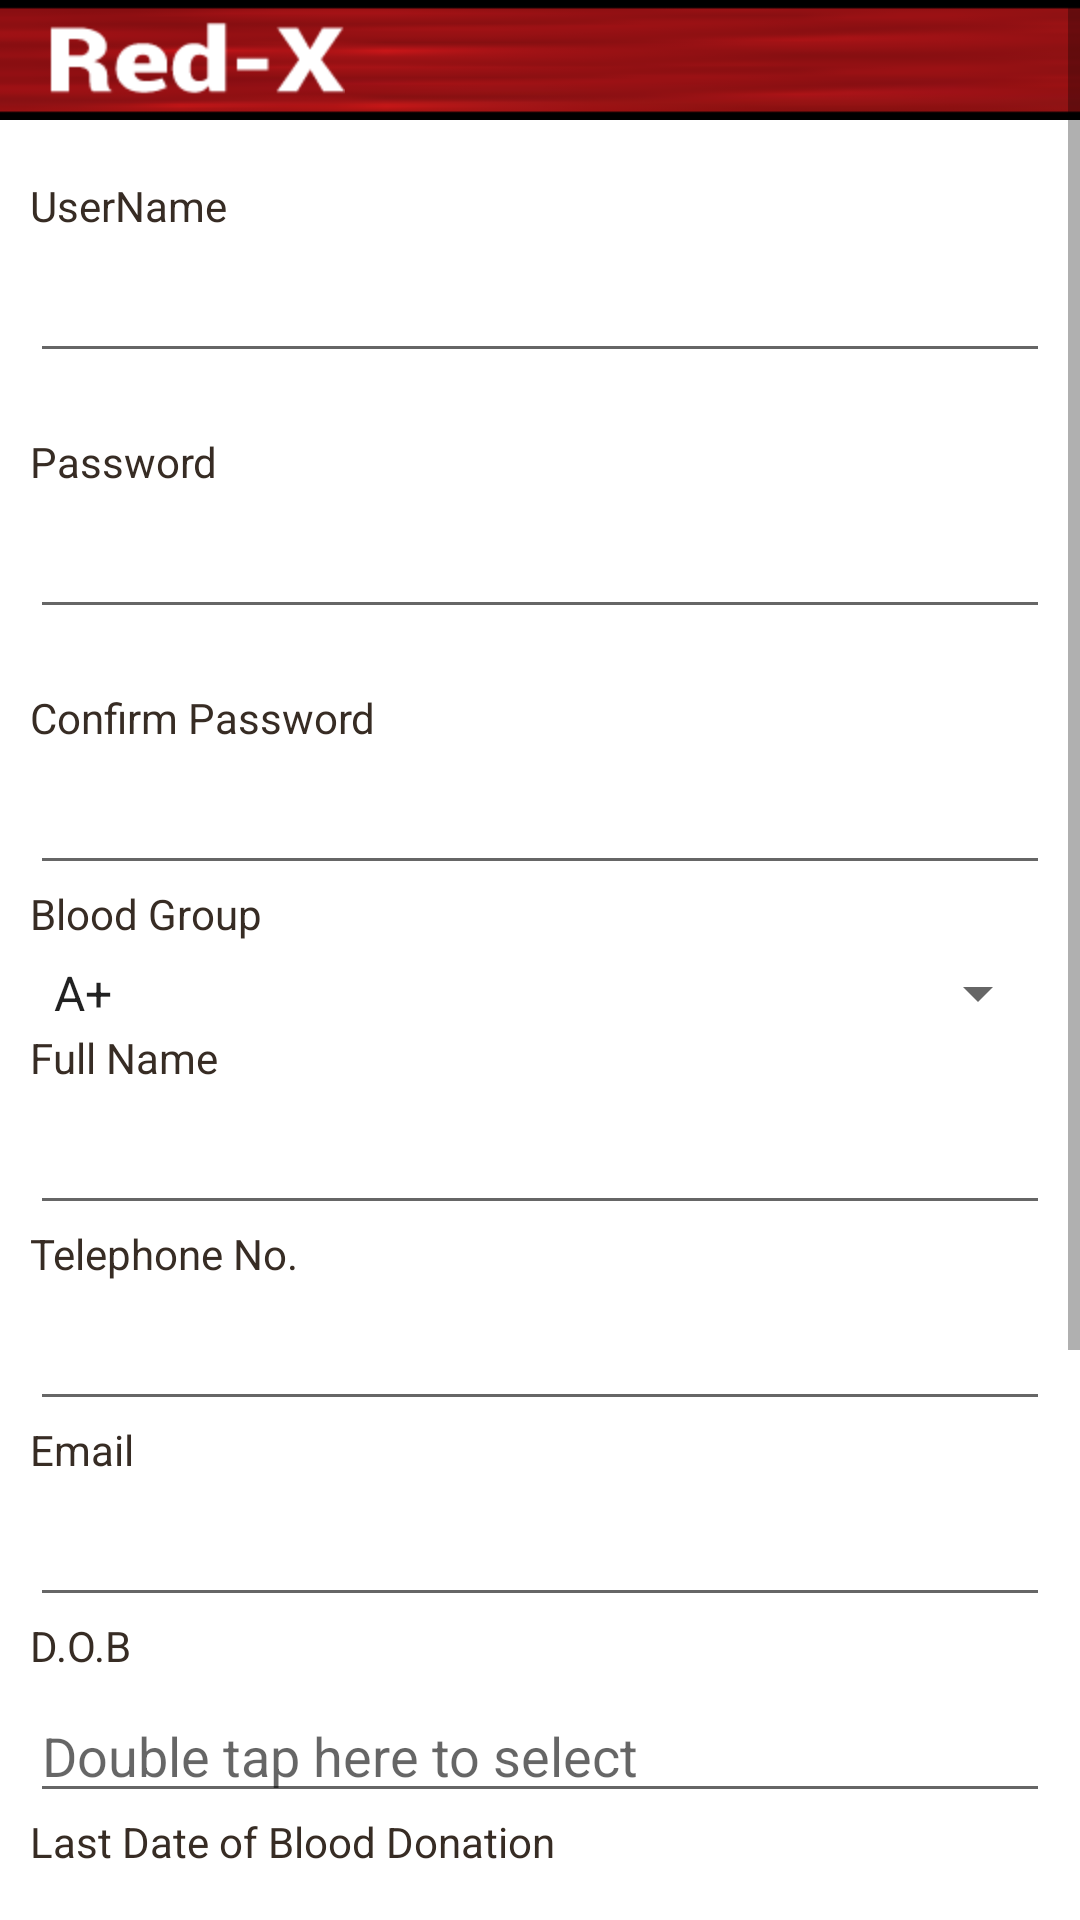

This screen was rendered from an Android layout file. Write that file and the resources it references.
<!-- AndroidManifest.xml: fallback theme Theme.MaterialComponents.DayNight.NoActionBar -->
<!-- res/layout/register.xml -->
<?xml version="1.0" encoding="utf-8"?>
<ScrollView xmlns:android="http://schemas.android.com/apk/res/android"
    android:layout_width="fill_parent"
    android:layout_height="fill_parent"
    android:fillViewport="true" >

    <RelativeLayout
        android:layout_width="fill_parent"
        android:layout_height="wrap_content"
        android:background="#fff" >

        

        <include
            layout="@layout/actionbar_layout" />
        


        

        <LinearLayout
            xmlns:android="http://schemas.android.com/apk/res/android"
            android:layout_width="match_parent"
            android:layout_height="wrap_content"
            android:orientation="vertical"
            android:paddingBottom="10dip"
            android:paddingLeft="10dip"
            android:paddingRight="10dip"
            android:paddingTop="40dip" >

            

            <TextView
                android:id="@+id/reg_error"
                android:layout_width="fill_parent"
                android:layout_height="wrap_content"
                android:textColor="#AA0000" />
            

            <TextView
                android:layout_width="fill_parent"
                android:layout_height="wrap_content"
                android:text="UserName"
                android:textColor="#372c24" />

            <EditText
                android:id="@+id/reg_un"
                android:layout_width="fill_parent"
                android:layout_height="wrap_content"
                android:layout_marginBottom="20dip"
                android:layout_marginTop="5dip"
                android:inputType="text"
                android:singleLine="true" />
            

            <TextView
                android:layout_width="fill_parent"
                android:layout_height="wrap_content"
                android:text="Password"
                android:textColor="#372c24" />

            <EditText
                android:id="@+id/reg_pw"
                android:layout_width="fill_parent"
                android:layout_height="wrap_content"
                android:layout_marginBottom="20dip"
                android:layout_marginTop="5dip"
                android:inputType="textPassword"
                android:singleLine="true" />
            

            <TextView
                android:layout_width="fill_parent"
                android:layout_height="wrap_content"
                android:text="Confirm Password"
                android:textColor="#372c24" />

            <EditText
                android:id="@+id/reg_cpw"
                android:layout_width="fill_parent"
                android:layout_height="wrap_content"
                android:layout_marginTop="5dip"
                android:inputType="textPassword"
                android:singleLine="true" />
            

            <TextView
                android:layout_width="fill_parent"
                android:layout_height="wrap_content"
                android:text="Blood Group"
                android:textColor="#372c24" />

            <Spinner
                android:id="@+id/reg_bg"
                android:layout_width="fill_parent"
                android:layout_height="wrap_content"
                android:layout_marginTop="5dip"
                android:entries="@array/bglist" />
            

            <TextView
                android:layout_width="fill_parent"
                android:layout_height="wrap_content"
                android:text="Full Name"
                android:textColor="#372c24" />

            <EditText
                android:id="@+id/reg_fn"
                android:layout_width="fill_parent"
                android:layout_height="wrap_content"
                android:layout_marginTop="5dip"
                android:inputType="textPersonName"
                android:singleLine="true" />
            

            <TextView
                android:layout_width="fill_parent"
                android:layout_height="wrap_content"
                android:text="Telephone No."
                android:textColor="#372c24" />

            <EditText
                android:id="@+id/reg_tn"
                android:layout_width="fill_parent"
                android:layout_height="wrap_content"
                android:layout_marginTop="5dip"
                android:inputType="phone"
                android:singleLine="true" />
            

            <TextView
                android:layout_width="fill_parent"
                android:layout_height="wrap_content"
                android:text="Email"
                android:textColor="#372c24" />

            <EditText
                android:id="@+id/reg_em"
                android:layout_width="fill_parent"
                android:layout_height="wrap_content"
                android:layout_marginTop="5dip"
                android:inputType="textEmailAddress"
                android:singleLine="true" />
            

            <TextView
                android:layout_width="fill_parent"
                android:layout_height="wrap_content"
                android:text="D.O.B"
                android:textColor="#372c24" />

            <EditText
                android:id="@+id/reg_dob"
                android:layout_width="fill_parent"
                android:layout_height="wrap_content"
                android:layout_marginTop="5dip"
                android:hint="Double tap here to select"
                android:inputType="text"
                android:singleLine="true" />
            

            <TextView
                android:layout_width="fill_parent"
                android:layout_height="wrap_content"
                android:text="Last Date of Blood Donation"
                android:textColor="#372c24" />

            <EditText
                android:id="@+id/reg_ld"
                android:layout_width="fill_parent"
                android:layout_height="wrap_content"
                android:layout_marginTop="5dip"
                android:hint="Double tap here or leave empty"
                android:inputType="text"
                android:singleLine="true" />
            

            <TextView
                android:layout_width="fill_parent"
                android:layout_height="wrap_content"
                android:text="Location"
                android:textColor="#372c24" />

            <AutoCompleteTextView
                android:id="@+id/reg_city"
                android:layout_width="fill_parent"
                android:layout_height="wrap_content"
                android:layout_marginTop="5dip"
                android:hint="City(State)"
                android:inputType="text"
                android:singleLine="true" />
            

            <Button
                android:id="@+id/btnRegister"
                android:layout_width="fill_parent"
                android:layout_height="wrap_content"
                android:layout_marginTop="10dip"
                android:text="Register New Account" />
            

            <TextView
                android:id="@+id/link_to_login"
                android:layout_width="fill_parent"
                android:layout_height="wrap_content"
                android:layout_marginBottom="40dip"
                android:layout_marginTop="40dip"
                android:gravity="center"
                android:text="Already have account! Login here"
                android:textColor="#025f7c"
                android:textSize="20dip" />
        </LinearLayout>
        

        <include
            layout="@layout/footer_layout" />
        
    </RelativeLayout>

</ScrollView>
<!-- res/layout/actionbar_layout.xml (included above) -->
<LinearLayout xmlns:android="http://schemas.android.com/apk/res/android"    
    android:paddingBottom="5dp" 
    android:paddingTop="5dp" 
    style="@style/ActionBarCompat" >
 
    <ImageView
        android:layout_width="wrap_content"
        android:layout_height="fill_parent"
        android:clickable="false"
        android:paddingLeft="15dip"
        android:scaleType="center"
        android:src="@drawable/redxlogo" />
 
</LinearLayout>
<!-- res/layout/footer_layout.xml (included above) -->
<?xml version="1.0" encoding="utf-8"?>
<LinearLayout xmlns:android="http://schemas.android.com/apk/res/android"
    android:layout_alignParentBottom="true"
    style="@style/FooterBar" >
    <TextView         	
        	android:text="Donate your blood and make a difference.."
            android:layout_width="fill_parent"
            android:layout_height="wrap_content"
            android:textColor="#606060"
            android:gravity="center"
            android:paddingTop="10dip"/>
</LinearLayout>
<!-- resources referenced by this layout -->
<resources>
  <string-array name="bglist">
  		<item>A+</item>
  		<item>A-</item>
  		<item>B+</item>
  		<item>B-</item>
  		<item>O+</item>
  		<item>O-</item>
  		<item>AB+</item>
  		<item>AB-</item>
  	</string-array>
  <!-- drawable redxlogo: png bitmap (drawable-hdpi, 4083 bytes) -->
  <style name="ActionBarCompat">
          <item name="android:layout_width">fill_parent</item>
          <item name="android:layout_height">wrap_content</item>
          <item name="android:orientation">horizontal</item>
          <item name="android:background">@drawable/actionbar_background</item>        
      </style>
  <style name="FooterBar">
          <item name="android:layout_width">fill_parent</item>
          <item name="android:layout_height">40dp</item>
          <item name="android:orientation">horizontal</item>
          <item name="android:background">#dedede</item>
      </style>
  <!-- drawable actionbar_background: png bitmap (drawable-hdpi, 4117 bytes) -->
</resources>
